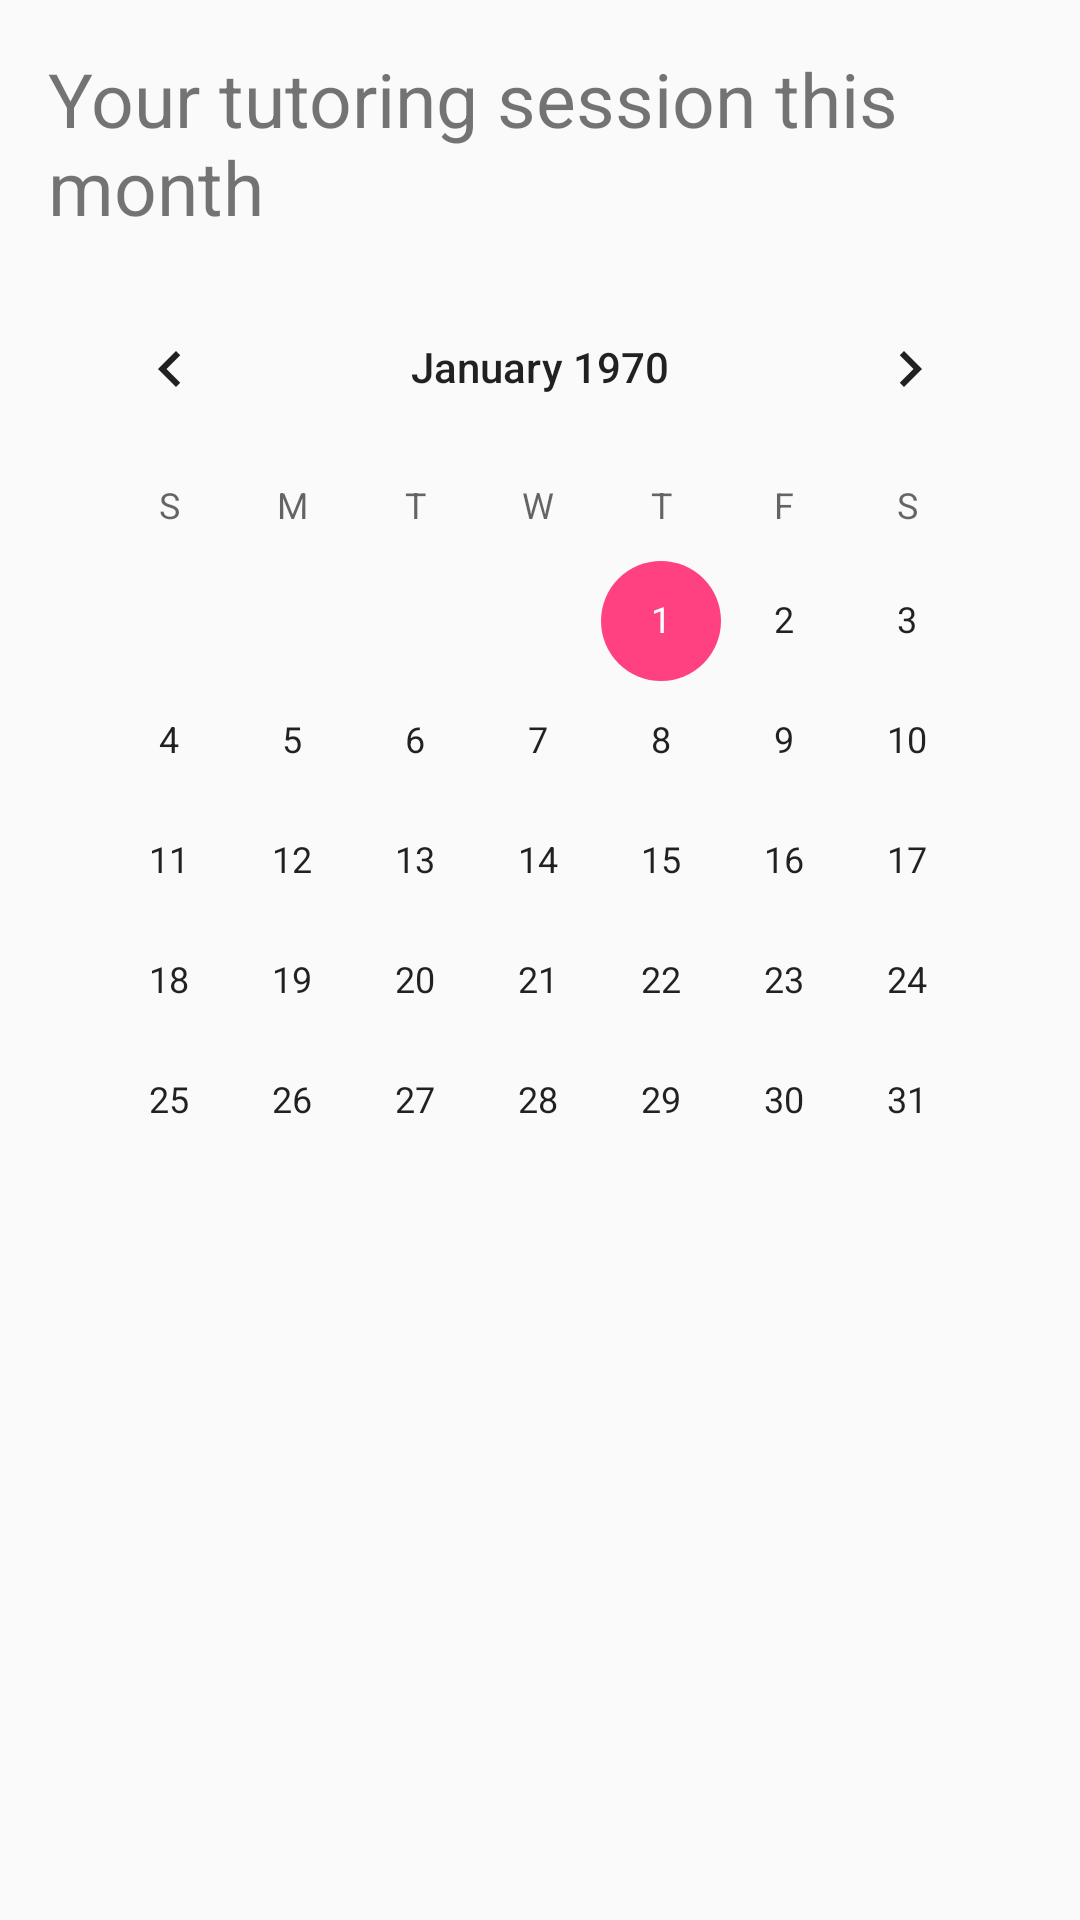

Reconstruct the res/layout file that produces this screen, plus the resources it refers to.
<!-- AndroidManifest.xml: application theme AppTheme -->
<!-- res/layout/content_calendar.xml -->
<?xml version="1.0" encoding="utf-8"?>
<RelativeLayout xmlns:android="http://schemas.android.com/apk/res/android"
    xmlns:app="http://schemas.android.com/apk/lib/com.example.glenjeffrey"
    xmlns:tools="http://schemas.android.com/tools"
    android:layout_width="match_parent"
    android:layout_height="match_parent"
    android:paddingBottom="@dimen/activity_vertical_margin"
    android:paddingLeft="@dimen/activity_horizontal_margin"
    android:paddingRight="@dimen/activity_horizontal_margin"
    android:paddingTop="@dimen/activity_vertical_margin"
    app:layout_behavior="@string/appbar_scrolling_view_behavior"
    tools:context="com.example.mamadou.tutor.Calendar"
    tools:showIn="@layout/activity_calendar">

    <TextView
        android:id="@+id/tutoringMonth"
        android:textSize="@dimen/titleSize"
        android:text="Your tutoring session this month"
        android:layout_width="match_parent"
        android:layout_height="wrap_content" />
    <CalendarView
        android:layout_marginTop="10dp"
        android:id="@+id/calendarThisMonth"
        android:layout_below="@+id/tutoringMonth"
        android:layout_width="match_parent"
        android:layout_height="wrap_content">

    </CalendarView>
</RelativeLayout>
<!-- res/layout/activity_calendar.xml (included above) -->
<?xml version="1.0" encoding="utf-8"?>
<android.support.design.widget.CoordinatorLayout xmlns:android="http://schemas.android.com/apk/res/android"
    xmlns:app="http://schemas.android.com/apk/res-auto"
    xmlns:tools="http://schemas.android.com/tools"
    android:layout_width="match_parent"
    android:layout_height="match_parent"
    android:fitsSystemWindows="true"
    tools:context="com.example.mamadou.tutor.Calendar">

    <android.support.design.widget.AppBarLayout
        android:layout_width="match_parent"
        android:layout_height="wrap_content"
        android:theme="@style/AppTheme.AppBarOverlay">

        <android.support.v7.widget.Toolbar
            android:id="@+id/toolbar"
            android:layout_width="match_parent"
            android:layout_height="?attr/actionBarSize"
            android:background="?attr/colorPrimary"
            app:popupTheme="@style/AppTheme.PopupOverlay" />

    </android.support.design.widget.AppBarLayout>

    <include layout="@layout/content_calendar" />


</android.support.design.widget.CoordinatorLayout>
<!-- resources referenced by this layout -->
<resources>
  <dimen name="activity_horizontal_margin">16dp</dimen>
  <dimen name="activity_vertical_margin">16dp</dimen>
  <dimen name="titleSize">25dp</dimen>
  <string name="appbar_scrolling_view_behavior">android.support.design.widget.AppBarLayout$ScrollingViewBehavior</string>
  <style name="AppTheme.AppBarOverlay" parent="ThemeOverlay.AppCompat.Dark.ActionBar" />
  <style name="AppTheme.PopupOverlay" parent="ThemeOverlay.AppCompat.Light" />
  <style name="AppTheme" parent="Theme.AppCompat.Light.DarkActionBar">
          
          <item name="colorPrimary">@color/colorPrimary</item>
          <item name="colorPrimaryDark">@color/colorPrimaryDark</item>
          <item name="colorAccent">@color/colorAccent</item>
      </style>
  <color name="colorPrimary">#70277B</color>
  <color name="colorPrimaryDark">#70277B</color>
  <color name="colorAccent">#FF4081</color>
</resources>
